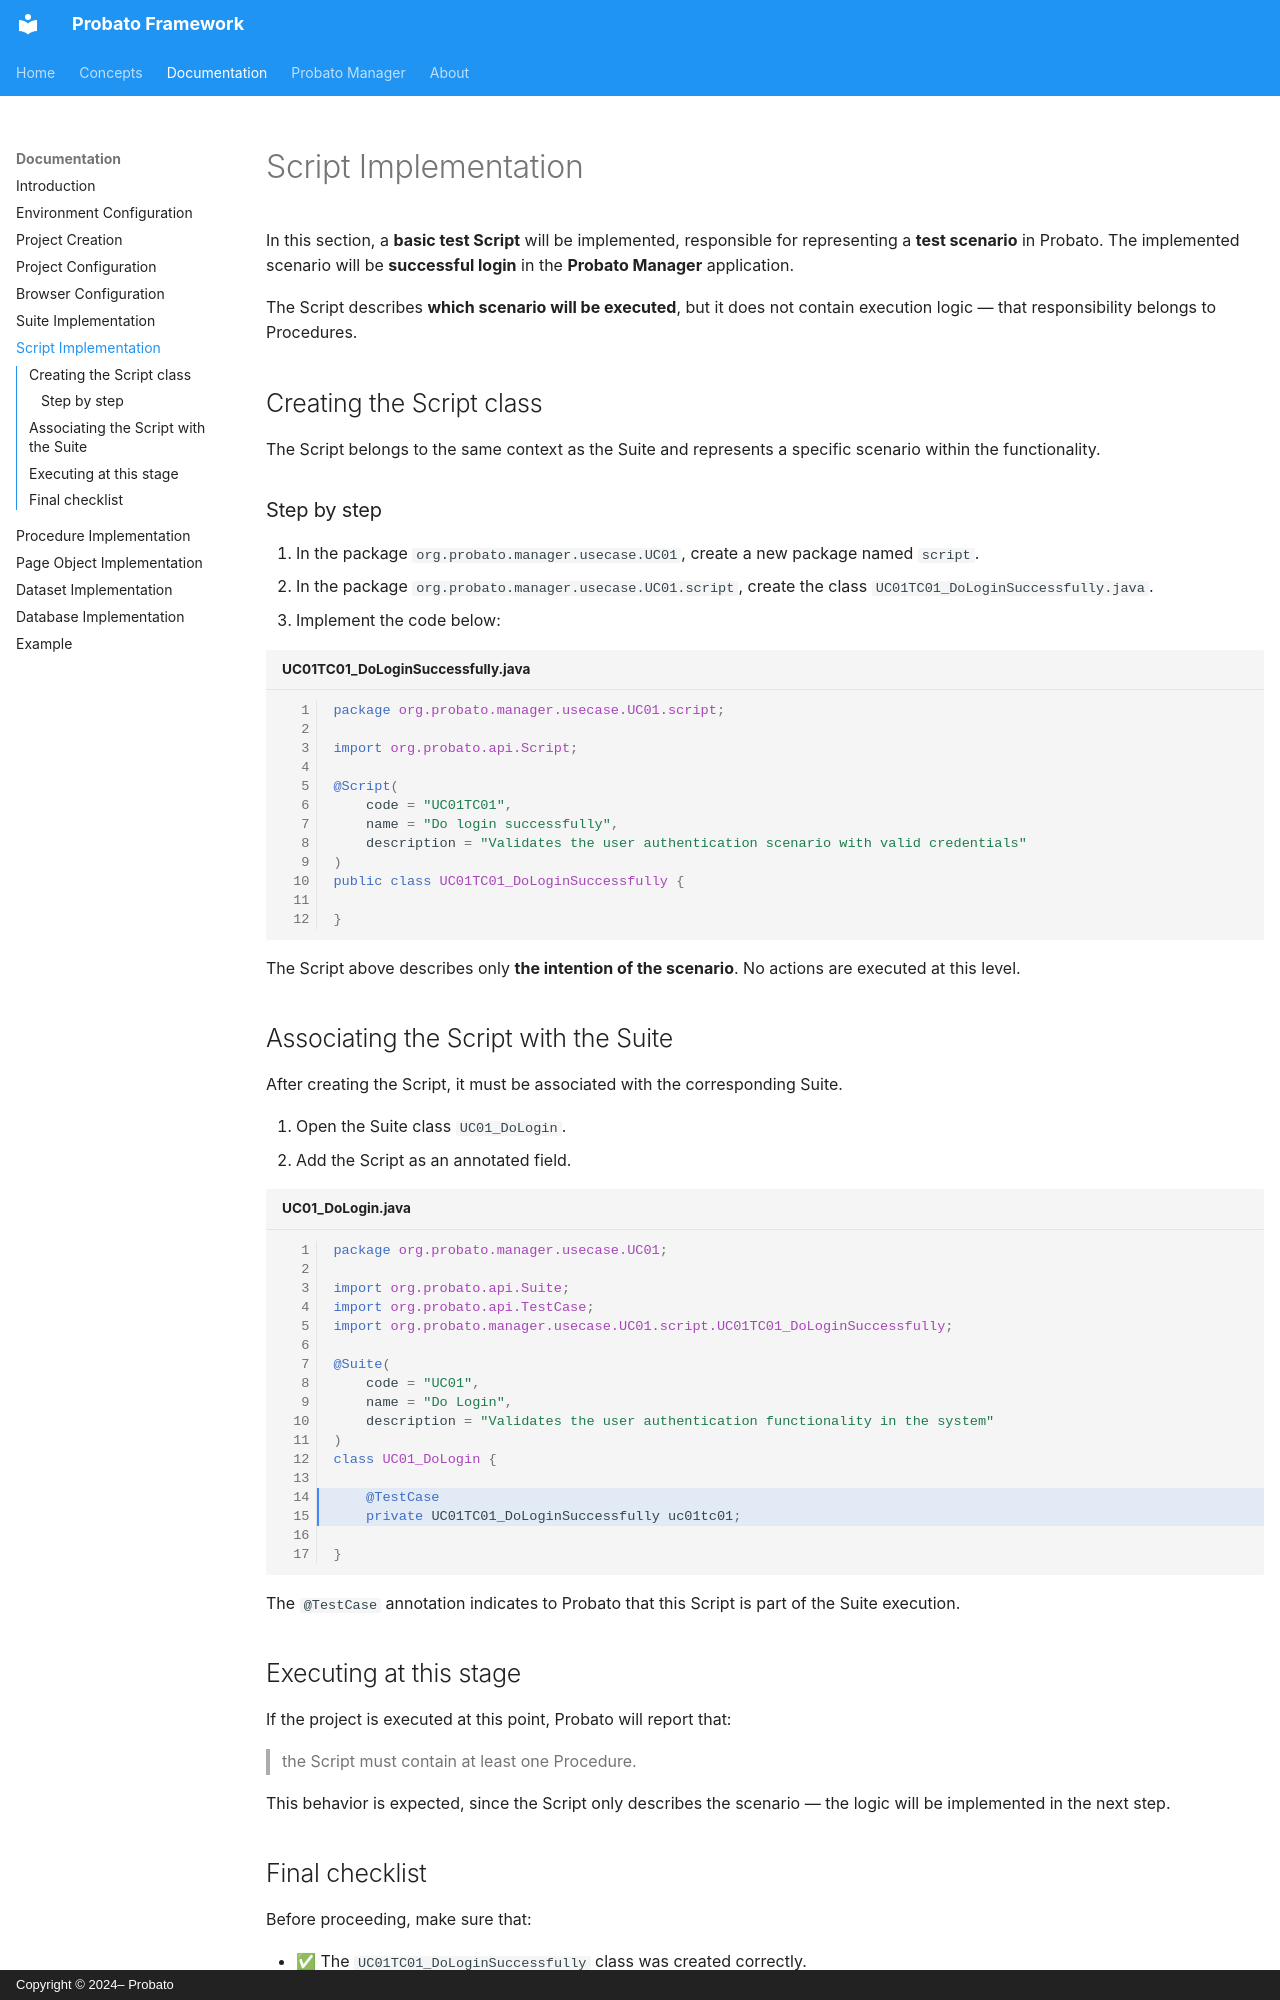

repository: probato-team/probato-documentation · page: documentation/script-implementation/index.html · generator: mkdocs · copyright: Copyright © 2024– Probato

# Script Implementation

In this section, a **basic test Script** will be implemented, responsible for representing a **test scenario** in Probato. The implemented scenario will be **successful login** in the **Probato Manager** application.

The Script describes **which scenario will be executed**, but it does not contain execution logic — that responsibility belongs to Procedures.

## Creating the Script class

The Script belongs to the same context as the Suite and represents a specific scenario within the functionality.

### Step by step

1. In the package `org.probato.manager.usecase.UC01`, create a new package named `script`.
2. In the package `org.probato.manager.usecase.UC01.script`, create the class `UC01TC01_DoLoginSuccessfully.java`.
3. Implement the code below:

```java title="UC01TC01_DoLoginSuccessfully.java" linenums="1"
package org.probato.manager.usecase.UC01.script;

import org.probato.api.Script;

@Script(
    code = "UC01TC01",
    name = "Do login successfully",
    description = "Validates the user authentication scenario with valid credentials"
)
public class UC01TC01_DoLoginSuccessfully {

}
```

The Script above describes only **the intention of the scenario**. No actions are executed at this level.

## Associating the Script with the Suite

After creating the Script, it must be associated with the corresponding Suite.

1. Open the Suite class `UC01_DoLogin`.
2. Add the Script as an annotated field.

```java title="UC01_DoLogin.java" linenums="1" hl_lines="14-15"
package org.probato.manager.usecase.UC01;

import org.probato.api.Suite;
import org.probato.api.TestCase;
import org.probato.manager.usecase.UC01.script.UC01TC01_DoLoginSuccessfully;

@Suite(
    code = "UC01",
    name = "Do Login",
    description = "Validates the user authentication functionality in the system"
)
class UC01_DoLogin {

    @TestCase
    private UC01TC01_DoLoginSuccessfully uc01tc01;

}
```

The `@TestCase` annotation indicates to Probato that this Script is part of the Suite execution.

## Executing at this stage

If the project is executed at this point, Probato will report that:

> the Script must contain at least one Procedure.

This behavior is expected, since the Script only describes the scenario — the logic will be implemented in the next step.
